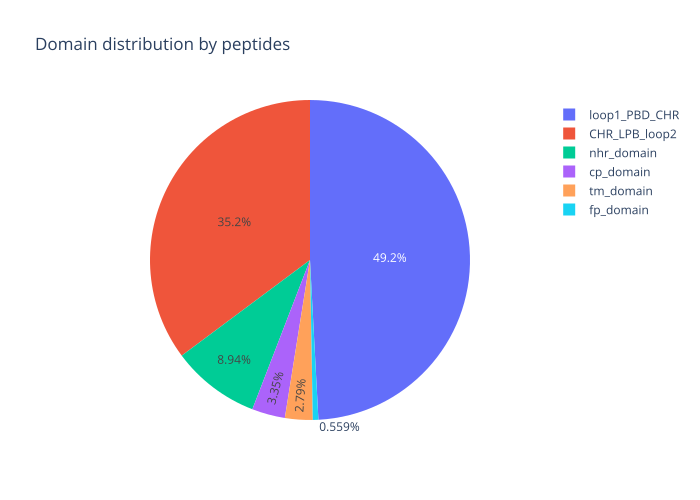

The data file committed next to this chart (first rows):
value, domain
63, CHR_LPB_loop2
16, nhr_domain
1, fp_domain
88, loop1_PBD_CHR
5, tm_domain
6, cp_domain
